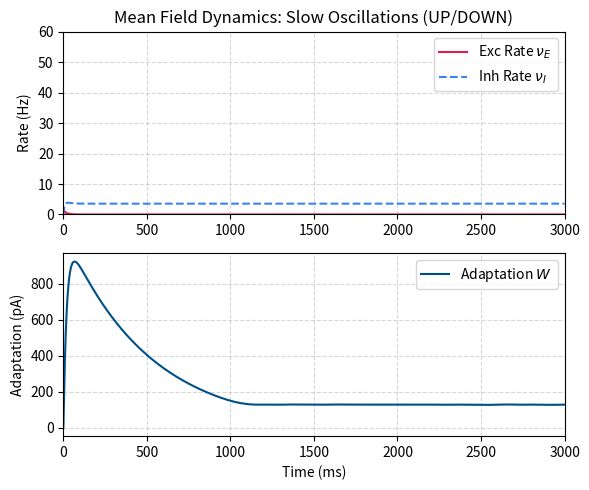

Write Python code to recreate this figure. (Note: this script raises an exception after producing the figure.)
import os

import numpy as np
import matplotlib.pyplot as plt
from scipy.special import erfc

# === Parameters (Aligned with Presentation JS & Tuned for Oscillations) ===
# Time constants
T_E = 20.0        # ms (Standard JS tau_V approx)
T_I = 20.0        # ms

# Adaptation (The "Brake")
tau_w = 500.0     # ms
b = 40.0          # pA (Sufficient to kill the UP state)
a = 0.0           # nS
g_L = 10.0        # nS (For converting w current to voltage)

# Transfer Function Parameters (From JS)
# JS: mu_base = -55e-3 V (-55 mV)
# JS: V_thr = -50e-3 V (-50 mV)
# JS: tau_V = 0.02 s (20 ms)
mu_base = -55.0   # mV
V_thr = -50.0     # mV
tau_V = 20.0      # ms

# Connectivity (Phenomenological mV shift per Hz)
# JS used wE=0.001 (1mV). 
# To get self-sustained UP state, we need mu_V > V_thr when E is high.
# If E=50Hz -> w*E = 50mV. -55 + 50 = -5mV > -50. So 1mV is strong enough.
# Tuned for oscillation "Tug of War":
w_EE = 1.2        # mV/Hz (Strong enough to hold UP)
w_EI = 2.0        # mV/Hz (Inhibition)
w_IE = 1.2        # mV/Hz
w_II = 1.0        # mV/Hz

# External Drive (The "Gas Pedal")
# Needs to be just right: High enough to potentially start UP, 
# but low enough that Adaptation can kill it.
# Noise usually helps kick it start.
mu_ext_E = 3.0    # mV (Baseline drive)
mu_ext_I = 0.0

# === Transfer Function (JS Replica) ===
def transfer_function(mu, sigma, tau):
    # F = 1/(2tau) * erfc( (V_thr - mu) / (sqrt(2)*sigma) )
    if sigma <= 0: return 0
    arg = (V_thr - mu) / (np.sqrt(2) * sigma)
    F = (1.0 / (2.0 * tau)) * erfc(arg) * 1000.0 # Hz (1000 for ms conversion)
    return F

# === Initial State ===
dt = 0.1
t = np.arange(0, 3000, dt) # 3 seconds
nu_E = np.zeros_like(t)
nu_I = np.zeros_like(t)
W = np.zeros_like(t)

nu_E[0] = 0.1 # Start Quiet (DOWN state)
nu_I[0] = 0.1
W[0] = 0.0    

# === Simulation ===
# JS used sigma_base = 0.005 (5mV)
sigma_base = 5.0 # mV

# Noise trace for stochastic kicking
np.random.seed(42)
noise_process = np.random.normal(0, 1.5, len(t)) # 1.5mV std deviation noise

for i in range(len(t) - 1):
    E = nu_E[i]
    I = nu_I[i]
    w_curr = W[i]
    
    # Voltages (Mean Potentials)
    # Note: JS formula was mu_base + wE*nu_E ... 
    # Current W term in mV: w_curr / g_L
    mu_E = mu_base + mu_ext_E + w_EE*E - w_EI*I - (w_curr / g_L) + noise_process[i]
    mu_I = mu_base + mu_ext_I + w_IE*E - w_II*I 
    
    # State dependent noise (from JS: sigma_base * sqrt(Rates))
    # JS: sigma_V = sigma_base * Math.sqrt(nu_E + nu_I + 0.1);
    sigma_E = sigma_base * np.sqrt((E + I)/10.0 + 1.0) # Scaling Hz appropriately? JS range was 100 Hz.
    sigma_I = sigma_base * np.sqrt((E + I)/10.0 + 1.0)
    
    # Target Rates
    F_E = transfer_function(mu_E, sigma_E, T_E)
    F_I = transfer_function(mu_I, sigma_I, T_I)
    
    # Dynamics (Rate)
    dE = (F_E - E) / T_E
    dI = (F_I - I) / T_I
    
    # Adaptation (AdEx style)
    # dW/dt = -W/tau_w + b * E + a...
    dW = -w_curr / tau_w + b * E
    
    nu_E[i+1] = np.clip(E + dE * dt, 0, 500)
    nu_I[i+1] = np.clip(I + dI * dt, 0, 500)
    W[i+1] = np.clip(w_curr + dW * dt, 0, 10000)

# === Plotting ===
plt.figure(figsize=(6, 5))

# Top: Rates
plt.subplot(2, 1, 1)
plt.plot(t, nu_E, color='#e11d48', label=r'Exc Rate $\nu_E$', linewidth=1.5)
plt.plot(t, nu_I, color='#3b82f6', linestyle='--', label=r'Inh Rate $\nu_I$', linewidth=1.5)
plt.ylabel('Rate (Hz)')
plt.title('Mean Field Dynamics: Slow Oscillations (UP/DOWN)')
plt.legend(loc='upper right')
plt.grid(True, linestyle='--', alpha=0.5)
plt.xlim(0, 3000)
plt.ylim(0, 60) # Typical range

# Bottom: Adaptation
plt.subplot(2, 1, 2)
plt.plot(t, W, color='#005088', label=r'Adaptation $W$', linewidth=1.5)
plt.ylabel('Adaptation (pA)')
plt.xlabel('Time (ms)')
plt.grid(True, linestyle='--', alpha=0.5)
plt.legend()
plt.xlim(0, 3000)

plt.tight_layout()
plt.savefig(os.path.join(os.path.dirname(__file__), '../../figures/mean_field_plot.png'), dpi=150)
print(f"Done. Final E: {nu_E[-1]:.2f} Hz. Max E: {np.max(nu_E):.2f} Hz.")
